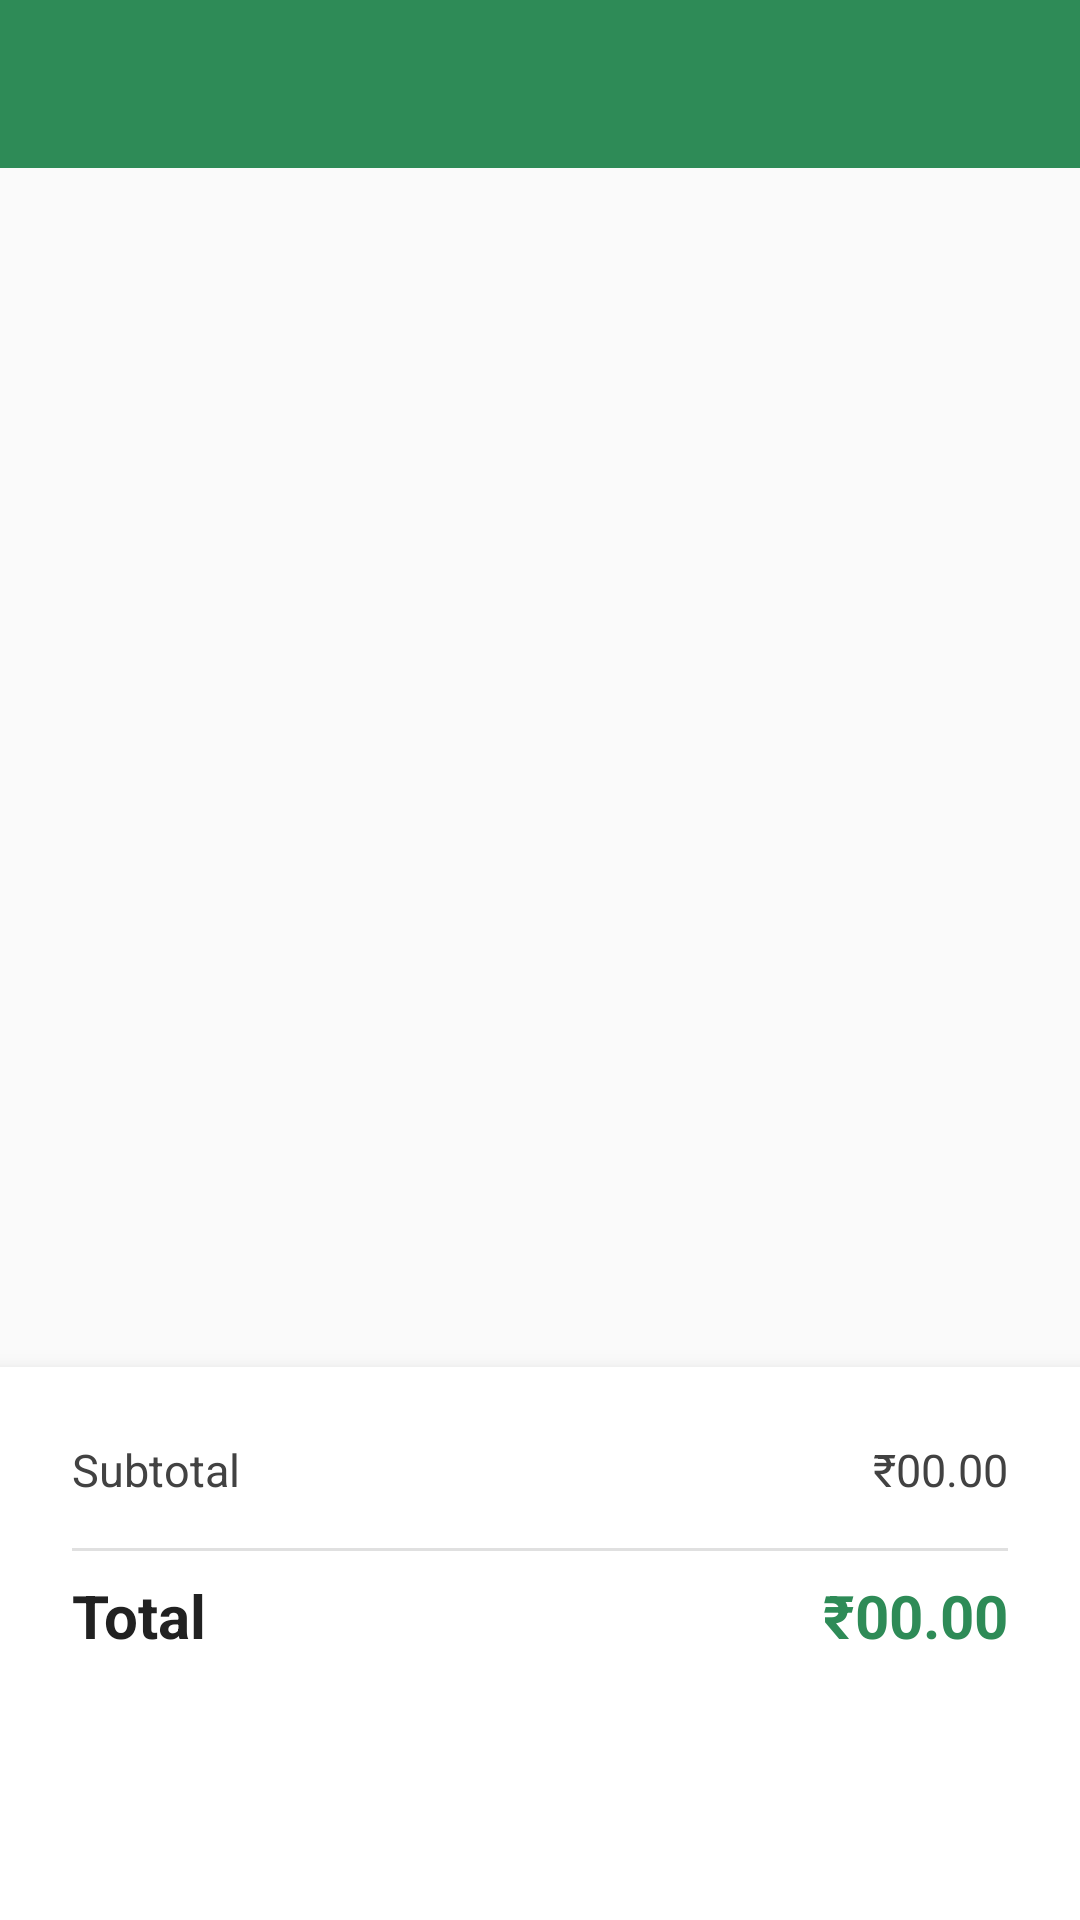

Here is an Android app screen rendered from its layout file. Give the layout XML and the strings, colors and styles it references.
<!-- AndroidManifest.xml: application theme Theme.CropLink -->
<!-- res/layout/activity_cart.xml -->
<?xml version="1.0" encoding="utf-8"?>
<LinearLayout xmlns:android="http://schemas.android.com/apk/res/android"
    xmlns:app="http://schemas.android.com/apk/res-auto"
    android:layout_width="match_parent"
    android:layout_height="match_parent"
    android:orientation="vertical"
    android:background="@color/gray_50">

    <com.google.android.material.appbar.AppBarLayout
        android:layout_width="match_parent"
        android:layout_height="wrap_content">

        <androidx.appcompat.widget.Toolbar
            android:id="@+id/toolbar"
            android:layout_width="match_parent"
            android:layout_height="?attr/actionBarSize"
            android:background="@color/farmer_green"
            android:theme="@style/ThemeOverlay.MaterialComponents.ActionBar"/>

    </com.google.android.material.appbar.AppBarLayout>

    
    <TextView
        android:id="@+id/tvEmptyCart"
        android:layout_width="wrap_content"
        android:layout_height="wrap_content"
        android:text="@string/cart_empty"
        style="@style/Text.Subtitle"
        android:layout_gravity="center"
        android:layout_marginTop="@dimen/spacing_xlarge"
        android:visibility="gone"/>

    
    <androidx.recyclerview.widget.RecyclerView
        android:id="@+id/recyclerViewCart"
        android:layout_width="match_parent"
        android:layout_height="0dp"
        android:layout_weight="1"
        android:padding="@dimen/spacing_small"/>

    
    <LinearLayout
        android:id="@+id/layoutCheckout"
        android:layout_width="match_parent"
        android:layout_height="wrap_content"
        android:orientation="vertical"
        android:background="@color/white"
        android:padding="@dimen/spacing_large"
        android:elevation="8dp">

        <LinearLayout
            android:layout_width="match_parent"
            android:layout_height="wrap_content"
            android:orientation="horizontal"
            android:layout_marginBottom="@dimen/spacing_small">

            <TextView
                android:layout_width="0dp"
                android:layout_height="wrap_content"
                android:layout_weight="1"
                android:text="@string/subtotal"
                style="@style/Text.Body"/>

            <TextView
                android:id="@+id/tvSubtotal"
                android:layout_width="wrap_content"
                android:layout_height="wrap_content"
                android:text="₹00.00"
                style="@style/Text.Body"/>

        </LinearLayout>

        <View
            android:layout_width="match_parent"
            android:layout_height="1dp"
            android:background="@color/gray_300"
            android:layout_marginTop="@dimen/spacing_small"
            android:layout_marginBottom="@dimen/spacing_small"/>

        <LinearLayout
            android:layout_width="match_parent"
            android:layout_height="wrap_content"
            android:orientation="horizontal"
            android:layout_marginBottom="@dimen/spacing_medium">

            <TextView
                android:layout_width="0dp"
                android:layout_height="wrap_content"
                android:layout_weight="1"
                android:text="@string/total"
                style="@style/Text.Title"/>

            <TextView
                android:id="@+id/tvTotal"
                android:layout_width="wrap_content"
                android:layout_height="wrap_content"
                android:text="₹00.00"
                android:textColor="@color/farmer_green"
                style="@style/Text.Title"/>

        </LinearLayout>

        <Button
            android:id="@+id/btnCheckout"
            style="@style/Button.Primary"
            android:layout_width="match_parent"
            android:layout_height="wrap_content"
            android:text="@string/proceed_to_checkout"/>

    </LinearLayout>

</LinearLayout>
<!-- resources referenced by this layout -->
<resources>
  <color name="farmer_green">#2E8B57</color>
  <color name="gray_300">#E0E0E0</color>
  <color name="gray_50">#FAFAFA</color>
  <color name="white">#FFFFFF</color>
  <dimen name="spacing_large">24dp</dimen>
  <dimen name="spacing_medium">16dp</dimen>
  <dimen name="spacing_small">8dp</dimen>
  <dimen name="spacing_xlarge">32dp</dimen>
  <string name="cart_empty">Your cart is empty</string>
  <string name="proceed_to_checkout">Proceed to Checkout</string>
  <string name="subtotal">Subtotal</string>
  <string name="total">Total</string>
  <style name="Button.Primary" parent="Widget.MaterialComponents.Button">
          <item name="android:textColor">@color/white</item>
          <item name="backgroundTint">@color/farmer_green</item>
          <item name="cornerRadius">@dimen/button_corner_radius</item>
          <item name="android:minHeight">@dimen/button_height</item>
          <item name="android:textAllCaps">false</item>
          <item name="android:textSize">@dimen/text_subtitle</item>
      </style>
  <style name="Text.Body">
          <item name="android:textSize">@dimen/text_body</item>
          <item name="android:textColor">@color/gray_800</item>
      </style>
  <style name="Text.Subtitle">
          <item name="android:textSize">@dimen/text_subtitle</item>
          <item name="android:textColor">@color/gray_700</item>
      </style>
  <style name="Text.Title">
          <item name="android:textSize">@dimen/text_title</item>
          <item name="android:textColor">@color/gray_900</item>
          <item name="android:textStyle">bold</item>
      </style>
  <style name="Theme.CropLink" parent="Base.Theme.CropLink" />
  <dimen name="button_corner_radius">8dp</dimen>
  <dimen name="button_height">48dp</dimen>
  <dimen name="text_subtitle">16sp</dimen>
  <dimen name="text_body">15sp</dimen>
  <color name="gray_800">#424242</color>
  <color name="gray_700">#616161</color>
  <dimen name="text_title">20sp</dimen>
  <color name="gray_900">#212121</color>
  <style name="Base.Theme.CropLink" parent="Theme.MaterialComponents.DayNight.NoActionBar">
          <item name="colorPrimary">@color/farmer_green</item>
          <item name="colorPrimaryVariant">@color/farmer_green_dark</item>
          <item name="colorAccent">@color/farmer_yellow</item>
          <item name="android:statusBarColor">@color/farmer_green</item>
          <item name="android:windowLightStatusBar">false</item>
      </style>
  <color name="farmer_green_dark">#1C5738</color>
  <color name="farmer_yellow">#FFD700</color>
</resources>
